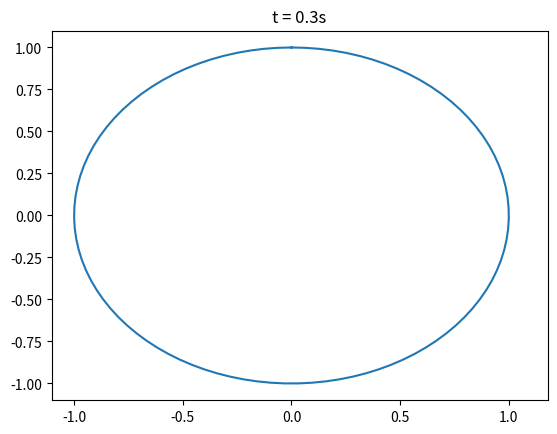

Write the Python code that produced this figure.
import numpy as np
import matplotlib.pyplot as plt

def o(t):
    N = len(t)
    re = 0
    im = 0
    for i in t:
        re += np.cos(i)/N
        im += np.sin(i)/N
    r = np.sqrt(re**2 + im**2)
    phi = np.arccos(re)
    return r, phi

def kuromoto(theta, args):
    """args = [w, K]"""
    r, phi = o(theta) #Ermittlung des Ordnungsparameters
    return args[0] + args[1]*r*np.sin(phi - theta)

def rk4(f, x, h, args):
    k1 = f(x, args)
    k2 = f(x + h/2*k1, args)
    k3 = f(x + h/2*k2, args)
    k4 = f(x + h*k3, args)
    ks = k1 + 2*k2 + 2*k3 + k4
    return x + h/6*(ks)

def plot(theta, h, T):
    plt.figure("phases")
    an = np.linspace(0, 2*np.pi, 100)
    plt.plot(np.sin(an), np.cos(an))
    plt.draw()
    plt.show(block=False)
    for i in range(1, int(T/h)):
        plt.title("t = " + str(round(h*i, 2)) + "s")
        t = plt.plot(np.sin(theta[i]), np.cos(theta[i]), "ro")
        r, phi = o(theta[i])
        t2 = plt.arrow(0, 0, r*np.sin(phi), r*np.cos(phi), head_width=0.05)
        plt.draw()
        plt.pause(0.01)
        t.pop(0).remove()
        t2.remove()

def main(N, K, T, h):
    w = 0.1*np.random.standard_cauchy(N) #Cauchy-Verteilung der Frequenzen
    theta = [np.random.random(N)*2*np.pi] #theta hat die für jedes theta[t] die 50 thetas
    pro = 0 #Prozentualer Fortschritt
    mess = 0 #Prozentualer Fortschritt der letzten Nachricht
    for i in range(1, int(T/h)): #For-Schleife durch alle Zeitschritte
        theta.append(rk4(kuromoto, theta[i-1], h, [w, K])) #neue Thetas bestimmen und an die Liste anhängen
        pro = 100*(i*h/T) #Fortschritt in Prozent ausrechnen
        if (mess + 1 < pro): #Entscheiden ob eine Neue Nachricht geschrieben werden soll
            print(str(round(pro, 0))+"% Fortschritt")
            mess = pro
    plot(theta, h, T)


main(50, 50, 0.3, 0.002)